Run: headless pygame with SDL's dummy video driver; simulated clock (each Clock.tick advances the game by its frame time, no real sleeping); random seed 0; keys injected as events and as key.get_pressed() state; no mouse input.
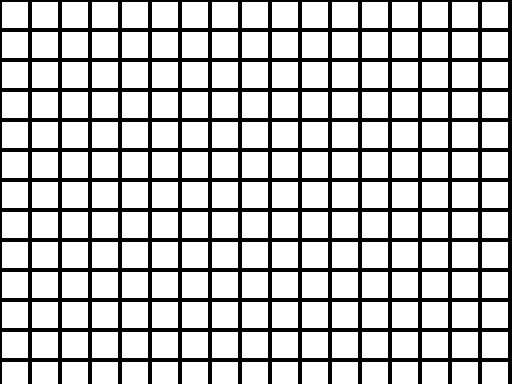
Frame 1 of 4 · flips 1–60 · no input
Frame 2 of 4 · flips 61–180 · tapped SPACE, RETURN · held RIGHT (→), D · screen unchanged from frame 1, image omitted
Frame 3 of 4 · flips 181–300 · held DOWN (↓), S · screen unchanged from frame 2, image omitted
Frame 4 of 4 · flips 301–420 · held LEFT (←), A, UP (↑), W · screen unchanged from frame 3, image omitted

The pygame program that drew these frames:

import pygame
pygame.init()

width, height = pygame.display.Info().current_w, pygame.display.Info().current_h
screen = pygame.display.set_mode((width//2,height//2))

WHITE = (255, 255, 255)
BLACK = (0,0,0)
squares = []

def drawGrid():
    for i in range(0,width, 30):
        # print(i)
        for j in range(0, height, 30):
            # print(j)
            pygame.draw.rect(screen, BLACK, pygame.Rect(i, j, 30, 30),2)
running = True
while running:
    for event in pygame.event.get():
        if event.type == pygame.QUIT:
            running = False

    screen.fill(WHITE)
    drawGrid()
    pygame.display.flip() # Flip the display

pygame.quit()
